Dataset: train_split (GitHub, jalmariJee/WaterMeterGaugeAnalyzer). Classes: digit 0, digit 1, digit 2, digit 3, digit 4, digit 5, digit 6, digit 7, digit 8, digit 9.

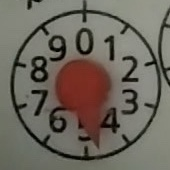
Label: digit 4

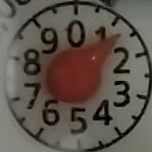
Label: digit 1

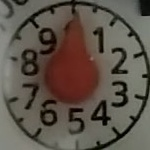
Label: digit 0

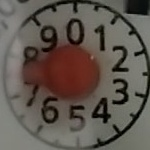
Label: digit 7

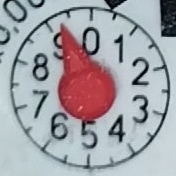
Label: digit 9

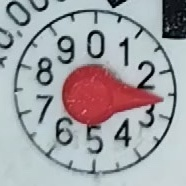
Label: digit 2
